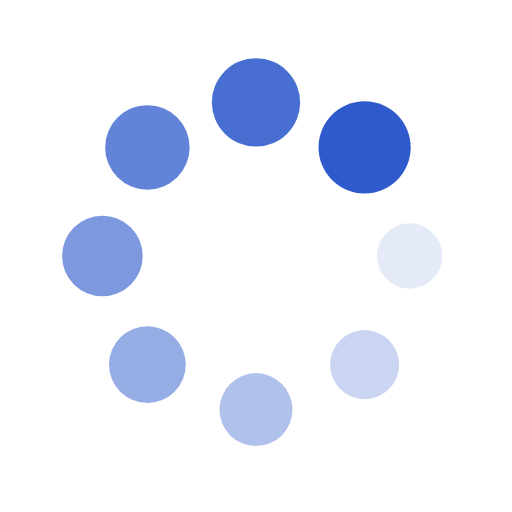
t = 0.00 s
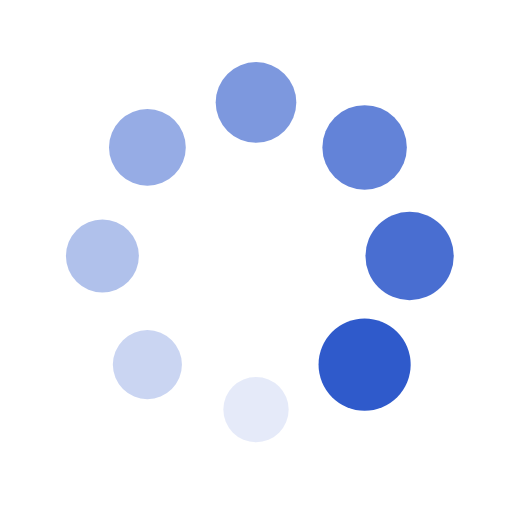
t = 0.25 s
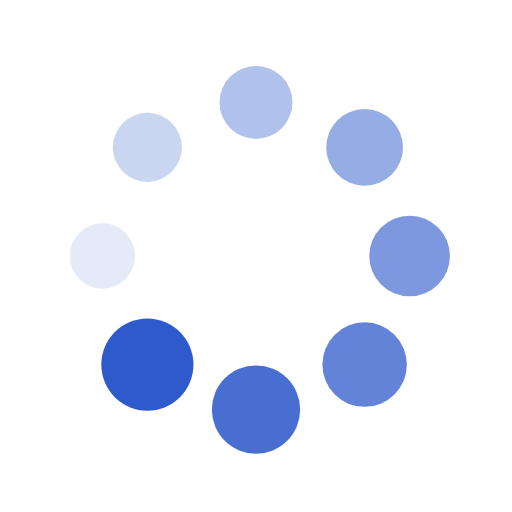
t = 0.50 s
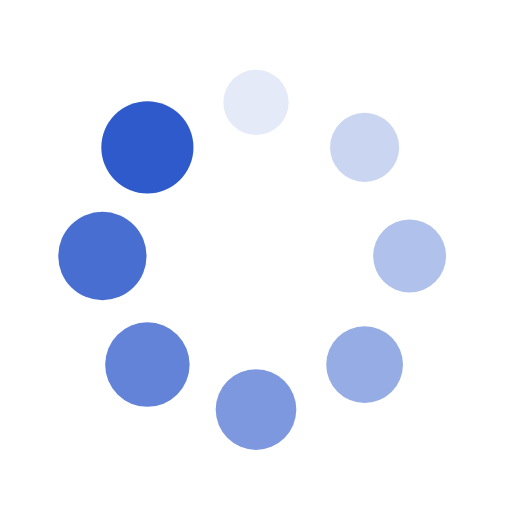
t = 0.75 s

The animated SVG that drew these frames (rendered in a browser with its animation timeline set to each time). Animation: 16 SMIL elements (animate=8,animateTransform=8); one cycle of 1.00 s, repeats indefinitely.

<svg xmlns="http://www.w3.org/2000/svg" viewBox="0 0 100 100" preserveAspectRatio="xMidYMid" width="200" height="200" style="shape-rendering: auto; display: block; background: rgb(255, 255, 255);" xmlns:xlink="http://www.w3.org/1999/xlink"><g><g transform="translate(80,50)">
<g transform="rotate(0)">
<circle fill-opacity="1" fill="#2f5acb" r="6" cy="0" cx="0">
  <animateTransform repeatCount="indefinite" dur="1s" keyTimes="0;1" values="1.5 1.5;1 1" begin="-0.875s" type="scale" attributeName="transform"></animateTransform>
  <animate begin="-0.875s" values="1;0" repeatCount="indefinite" dur="1s" keyTimes="0;1" attributeName="fill-opacity"></animate>
</circle>
</g>
</g><g transform="translate(71.21320343559643,71.21320343559643)">
<g transform="rotate(45)">
<circle fill-opacity="0.875" fill="#2f5acb" r="6" cy="0" cx="0">
  <animateTransform repeatCount="indefinite" dur="1s" keyTimes="0;1" values="1.5 1.5;1 1" begin="-0.75s" type="scale" attributeName="transform"></animateTransform>
  <animate begin="-0.75s" values="1;0" repeatCount="indefinite" dur="1s" keyTimes="0;1" attributeName="fill-opacity"></animate>
</circle>
</g>
</g><g transform="translate(50,80)">
<g transform="rotate(90)">
<circle fill-opacity="0.75" fill="#2f5acb" r="6" cy="0" cx="0">
  <animateTransform repeatCount="indefinite" dur="1s" keyTimes="0;1" values="1.5 1.5;1 1" begin="-0.625s" type="scale" attributeName="transform"></animateTransform>
  <animate begin="-0.625s" values="1;0" repeatCount="indefinite" dur="1s" keyTimes="0;1" attributeName="fill-opacity"></animate>
</circle>
</g>
</g><g transform="translate(28.786796564403577,71.21320343559643)">
<g transform="rotate(135)">
<circle fill-opacity="0.625" fill="#2f5acb" r="6" cy="0" cx="0">
  <animateTransform repeatCount="indefinite" dur="1s" keyTimes="0;1" values="1.5 1.5;1 1" begin="-0.5s" type="scale" attributeName="transform"></animateTransform>
  <animate begin="-0.5s" values="1;0" repeatCount="indefinite" dur="1s" keyTimes="0;1" attributeName="fill-opacity"></animate>
</circle>
</g>
</g><g transform="translate(20,50.00000000000001)">
<g transform="rotate(180)">
<circle fill-opacity="0.5" fill="#2f5acb" r="6" cy="0" cx="0">
  <animateTransform repeatCount="indefinite" dur="1s" keyTimes="0;1" values="1.5 1.5;1 1" begin="-0.375s" type="scale" attributeName="transform"></animateTransform>
  <animate begin="-0.375s" values="1;0" repeatCount="indefinite" dur="1s" keyTimes="0;1" attributeName="fill-opacity"></animate>
</circle>
</g>
</g><g transform="translate(28.78679656440357,28.786796564403577)">
<g transform="rotate(225)">
<circle fill-opacity="0.375" fill="#2f5acb" r="6" cy="0" cx="0">
  <animateTransform repeatCount="indefinite" dur="1s" keyTimes="0;1" values="1.5 1.5;1 1" begin="-0.25s" type="scale" attributeName="transform"></animateTransform>
  <animate begin="-0.25s" values="1;0" repeatCount="indefinite" dur="1s" keyTimes="0;1" attributeName="fill-opacity"></animate>
</circle>
</g>
</g><g transform="translate(49.99999999999999,20)">
<g transform="rotate(270)">
<circle fill-opacity="0.25" fill="#2f5acb" r="6" cy="0" cx="0">
  <animateTransform repeatCount="indefinite" dur="1s" keyTimes="0;1" values="1.5 1.5;1 1" begin="-0.125s" type="scale" attributeName="transform"></animateTransform>
  <animate begin="-0.125s" values="1;0" repeatCount="indefinite" dur="1s" keyTimes="0;1" attributeName="fill-opacity"></animate>
</circle>
</g>
</g><g transform="translate(71.21320343559643,28.78679656440357)">
<g transform="rotate(315)">
<circle fill-opacity="0.125" fill="#2f5acb" r="6" cy="0" cx="0">
  <animateTransform repeatCount="indefinite" dur="1s" keyTimes="0;1" values="1.5 1.5;1 1" begin="0s" type="scale" attributeName="transform"></animateTransform>
  <animate begin="0s" values="1;0" repeatCount="indefinite" dur="1s" keyTimes="0;1" attributeName="fill-opacity"></animate>
</circle>
</g>
</g><g></g></g><!-- [ldio] generated by https://loading.io --></svg>
